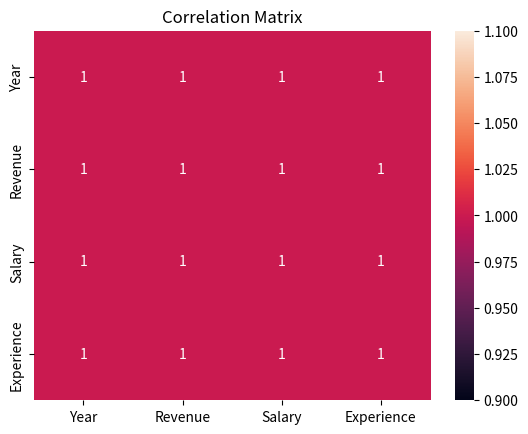

Write Python code to recreate this figure.
# assignment 13
import matplotlib.pyplot as plt
import seaborn as sns
import pandas as pd

# Load the dataset (for demonstration, we'll use a sample dataset)
df = pd.DataFrame({
    'Year': [2015, 2016, 2017, 2018, 2019],
    'Revenue': [50, 55, 60, 65, 70],
    'Salary': [30000, 35000, 40000, 45000, 50000],
    'Experience': [1, 2, 3, 4, 5]
})

# Line chart (Revenue over years)
plt.plot(df['Year'], df['Revenue'], marker='o')
plt.title("Company Revenue Over Years")
plt.xlabel("Year")
plt.ylabel("Revenue")
plt.show()

# Scatter plot (Salary vs Experience)
plt.scatter(df['Experience'], df['Salary'])
plt.title("Salary vs Experience")
plt.xlabel("Experience")
plt.ylabel("Salary")
plt.show()

# Heatmap (Correlation matrix)
sns.heatmap(df.corr(), annot=True)
plt.title("Correlation Matrix")
plt.show()
